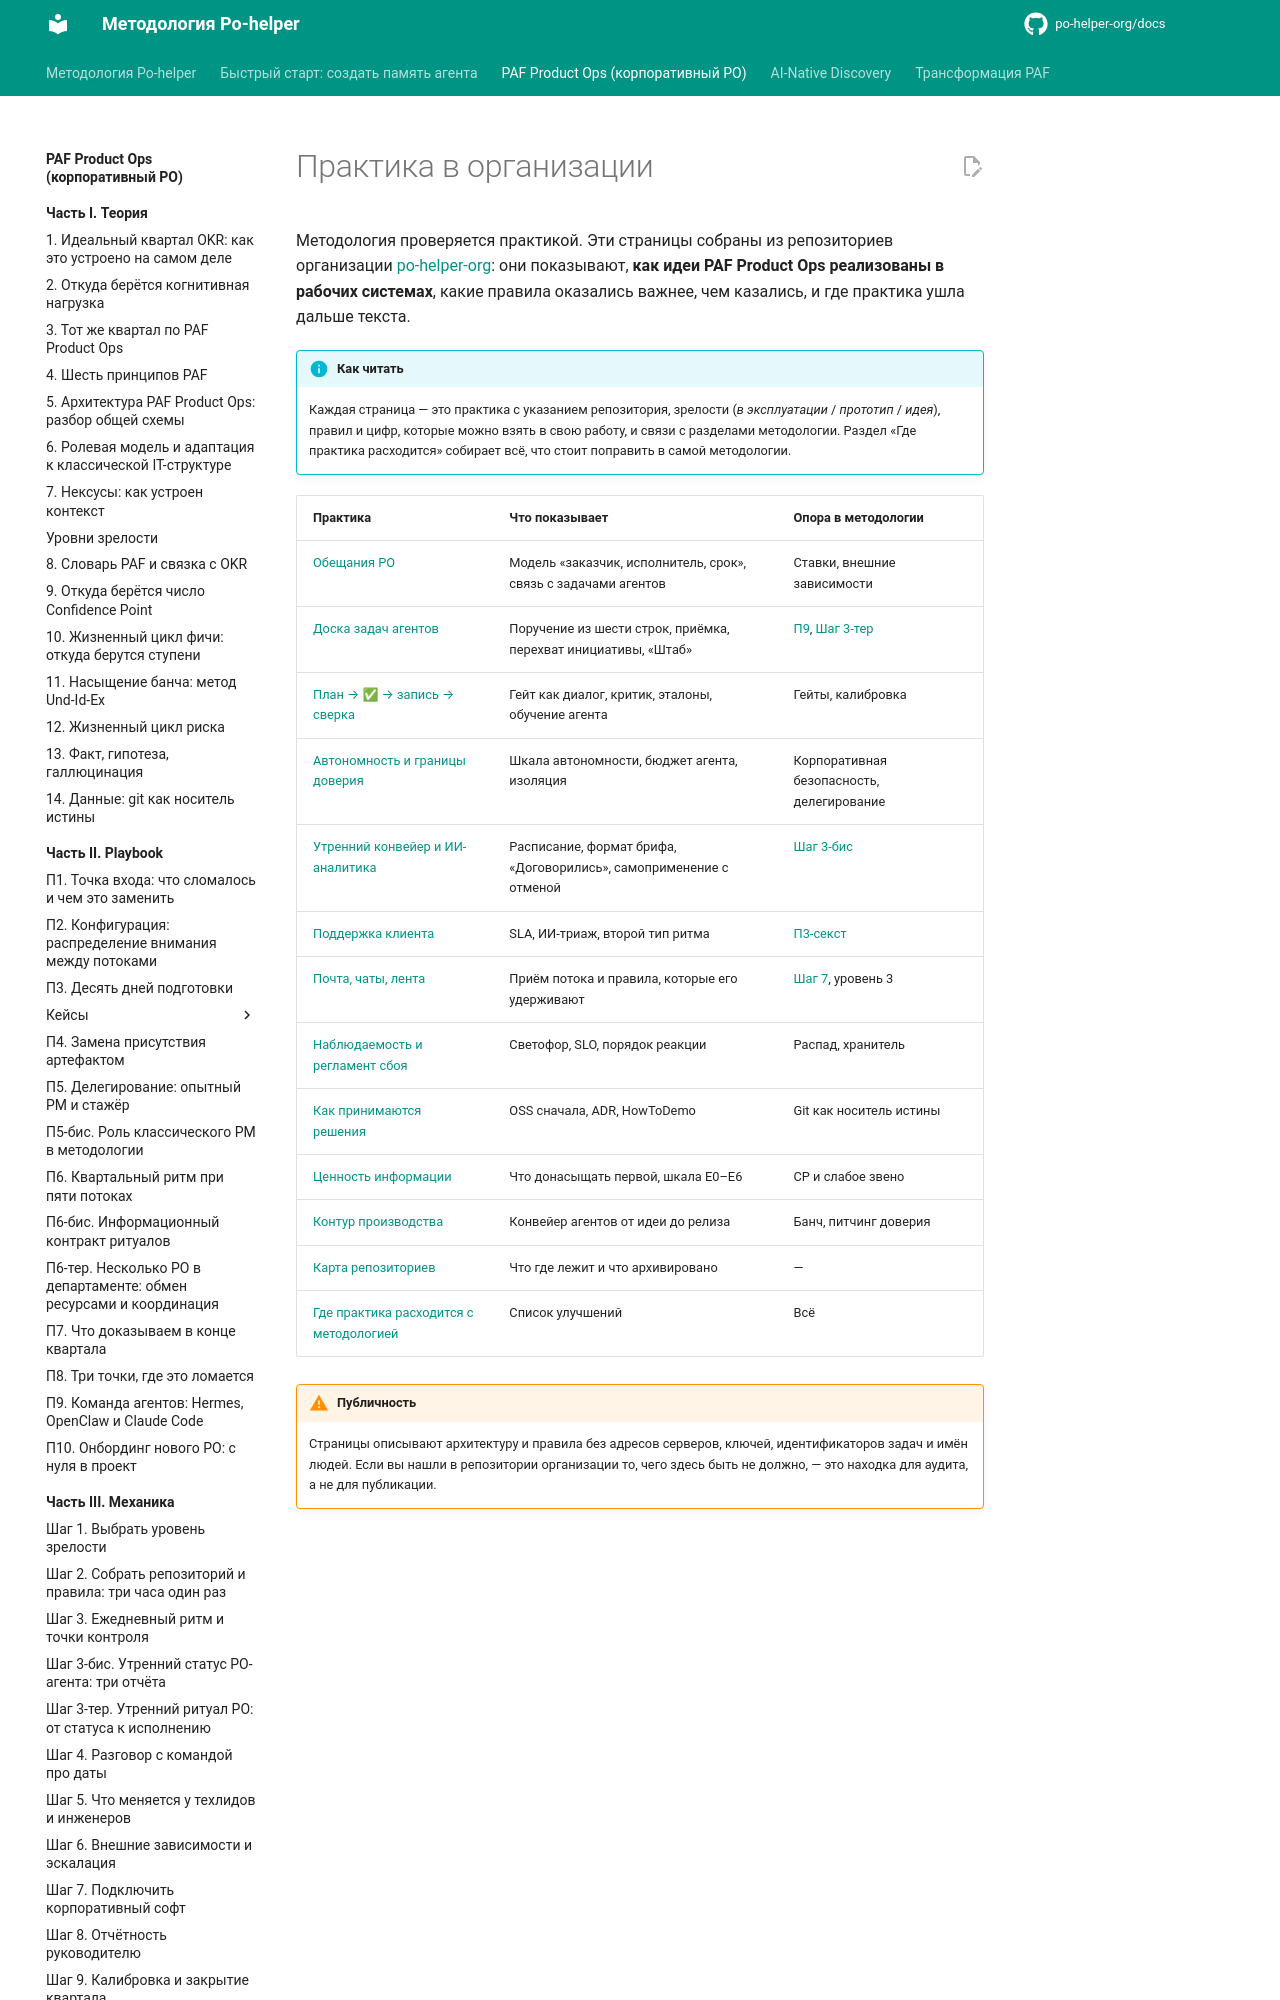

repository: po-helper-org/docs · page: paf-product-ops/practice/index.html · generator: mkdocs

# Практика в организации

Методология проверяется практикой. Эти страницы собраны из репозиториев организации [po-helper-org](https://github.com/po-helper-org): они показывают, **как идеи PAF Product Ops реализованы в рабочих системах**, какие правила оказались важнее, чем казались, и где практика ушла дальше текста.

!!! info "Как читать"
    Каждая страница — это практика с указанием репозитория, зрелости (*в эксплуатации* / *прототип* / *идея*), правил и цифр, которые можно взять в свою работу, и связи с разделами методологии. Раздел «Где практика расходится» собирает всё, что стоит поправить в самой методологии.
